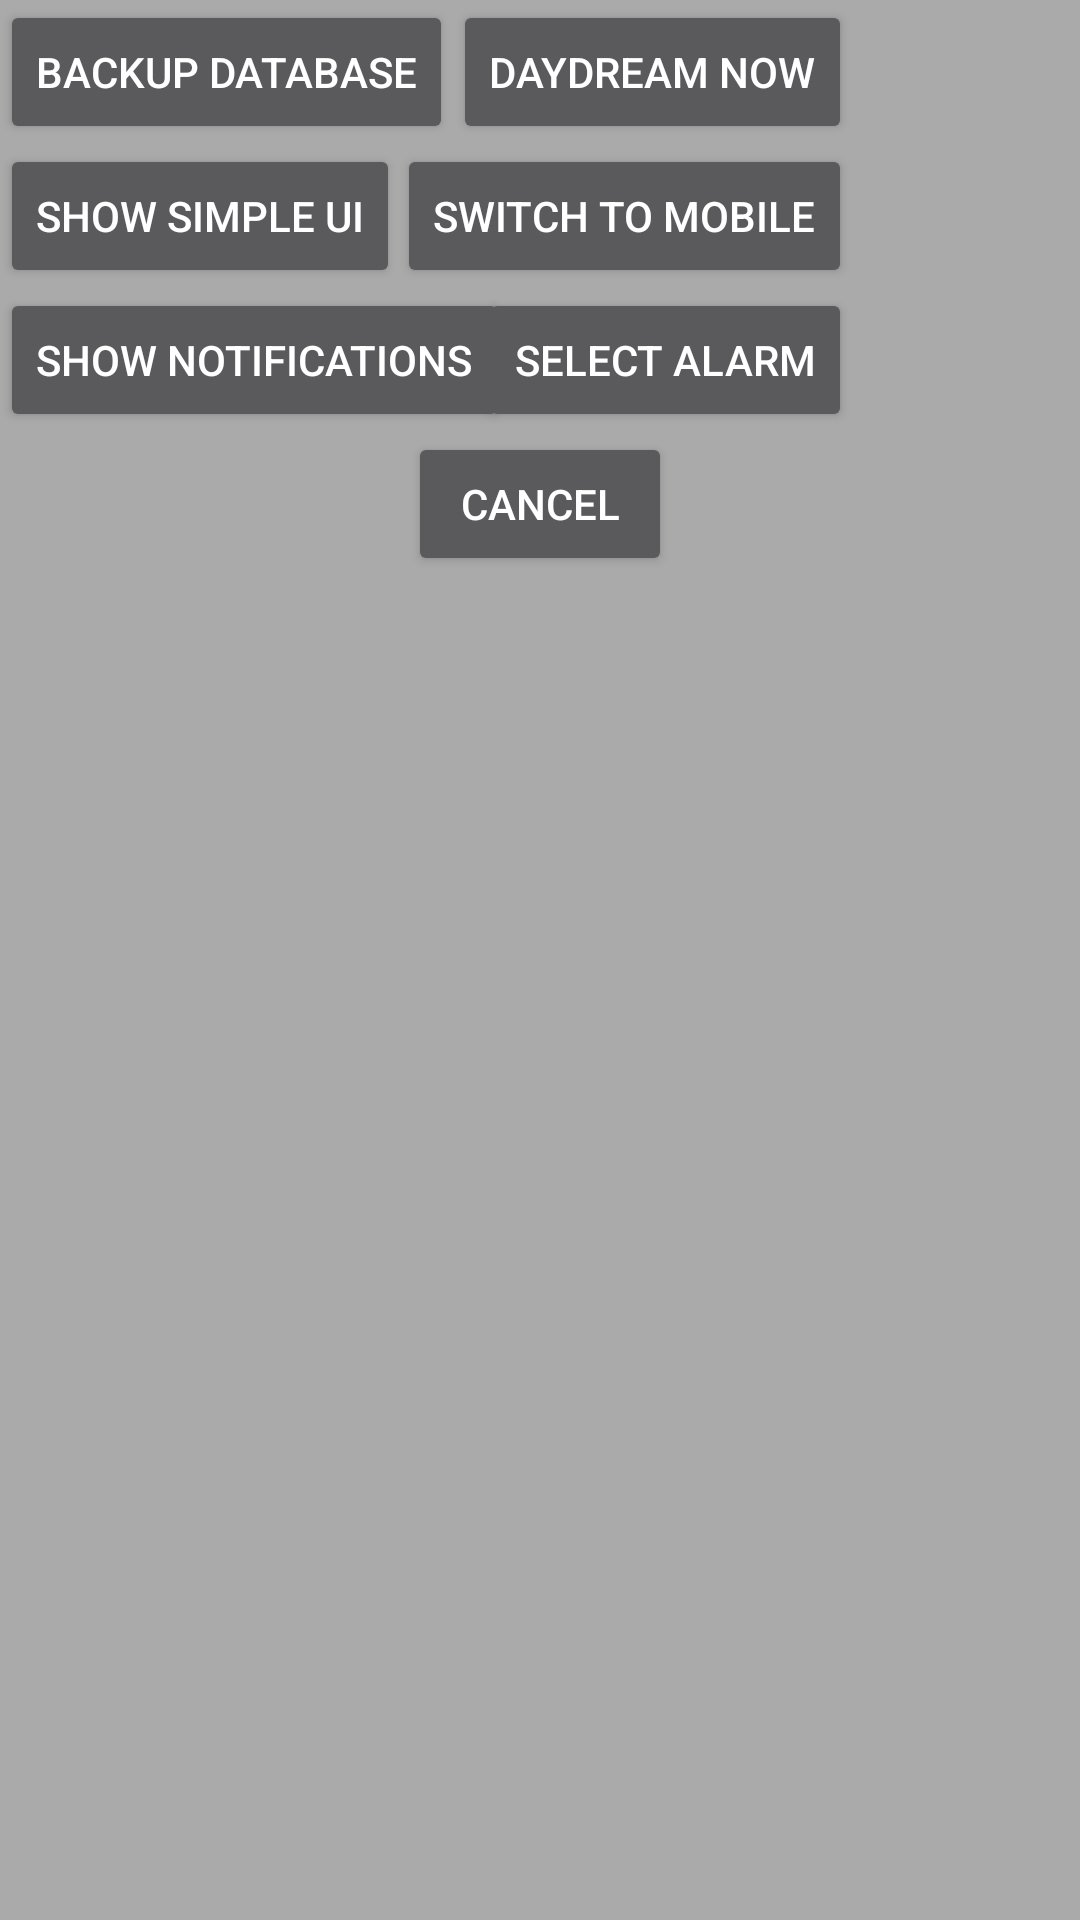

The Android layout XML behind this screen, and the referenced resources:
<!-- AndroidManifest.xml: application theme AppTheme -->
<!-- res/layout/menu_dialog.xml -->
<?xml version="1.0" encoding="utf-8"?>
<RelativeLayout xmlns:android="http://schemas.android.com/apk/res/android"
              xmlns:tools="http://schemas.android.com/tools"
              android:layout_width="wrap_content"
                android:layout_height="wrap_content"
              android:orientation="vertical"
              android:background="@android:color/darker_gray"
              tools:ignore="Overdraw">

    <Button
        android:layout_width="wrap_content"
        android:layout_height="wrap_content"
        android:text="@string/bt_backup_remote_txt"
        android:id="@+id/bt_backup"
        style="@android:style/Widget.DeviceDefault.Button"
        />

    <Button
        android:layout_width="wrap_content"
        android:layout_height="wrap_content"
        android:text="@string/bt_daydream"
        android:id="@+id/bt_dream"
        style="@android:style/Widget.DeviceDefault.Button"
        android:layout_toRightOf="@+id/bt_backup"/>

    <Button
        android:layout_width="wrap_content"
        android:layout_height="wrap_content"
        android:id="@+id/bt_sw_ui"
        style="@android:style/Widget.DeviceDefault.Button"
        android:text="@string/bt_simple_UI"
        android:layout_below="@+id/bt_backup"/>

    <Button
        android:layout_width="wrap_content"
        android:layout_height="wrap_content"
        android:id="@+id/bt_switch_net"
        style="@android:style/Widget.DeviceDefault.Button"
        android:text="@string/bt_switch_WAN_txt"
        android:layout_alignRight="@+id/bt_dream"
        android:layout_below="@+id/bt_backup"/>

    <Button
        android:layout_width="wrap_content"
        android:layout_height="wrap_content"
        android:id="@+id/bt_enable_notif"
        style="@android:style/Widget.DeviceDefault.Button"
        android:text="@string/bt_enable_notif_txt"
        android:layout_below="@+id/bt_sw_ui"/>

    <Button
        android:layout_width="wrap_content"
        android:layout_height="wrap_content"
        android:id="@+id/bt_set_alarm"
        style="@android:style/Widget.DeviceDefault.Button"
        android:text="@string/alarm_diag_title"
        android:layout_below="@+id/bt_sw_ui"
        android:layout_alignRight="@+id/bt_dream"/>

    <Button
        android:layout_width="wrap_content"
        android:layout_height="wrap_content"
        android:text="@android:string/cancel"
        android:id="@+id/bt_menu_cancel"
        android:layout_gravity="center_horizontal"
        style="@android:style/Widget.DeviceDefault.Button"
        android:layout_below="@+id/bt_enable_notif"
        android:layout_centerHorizontal="true"/>

</RelativeLayout>
<!-- resources referenced by this layout -->
<resources>
  <string name="alarm_diag_title">Select alarm</string>
  <string name="bt_backup_remote_txt">Backup database</string>
  <string name="bt_daydream">DayDream now</string>
  <string name="bt_enable_notif_txt">Show notifications</string>
  <string name="bt_simple_UI">Show simple UI</string>
  <string name="bt_switch_WAN_txt">Switch to mobile</string>
  <style name="AppTheme" parent="Theme.AppCompat">
          
          <item name="android:background">@android:color/black</item>
      </style>
</resources>
